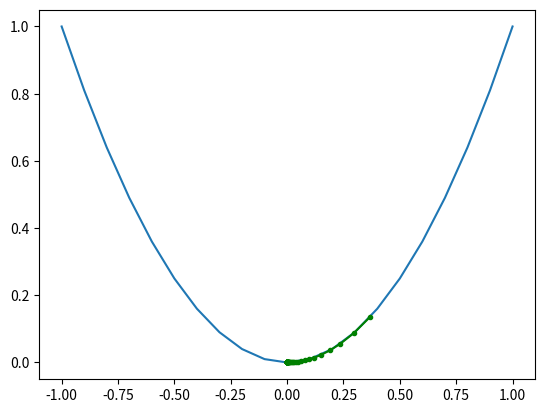

Source code (Python):
import numpy as np
from matplotlib import pyplot as plt


# here is the cost function

def f(x):
    return x * x

def df(x):
    return 2 * x

# gradient descent algorithm -> n is the no. of iterations and alpha is the learning rate
# we track the results ( x and f(x) values as well)

def gradient_descent(start, end, n, alpha):
    x_values = []
    y_values = []
    x = np.random.uniform(start, end)

    for i in range(n):
        x = x - alpha * df(x)
        x_values.append(x)
        y_values.append(f(x))
        print('#%d f(%s) = %s' % (i, x, f(x)))

    return [x_values, y_values]

if __name__ == "__main__":
    solutions, scores = gradient_descent(-1, 1, 50, 0.1)
    inputs = np.arange(-1, 1.1, 0.1)
    plt.plot(inputs, f(inputs))
    plt.plot(solutions, scores, '.-', color="green")
    plt.show()


